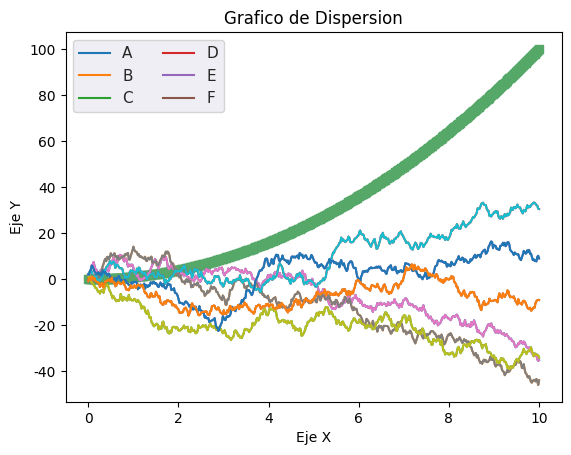

Write the Python code that produced this figure.
#Codigo para importar bibliotecas matplotlib, seaborn y numpy

import matplotlib.pyplot as plt
import seaborn as sns
import numpy as np

#Configurar el genrador de numeros aleatorios
rng = np.random.RandomState(0)

#Generar un rango de valores en el eje x
x = np.linspace(0, 10, 500)

#Generar datos aleatorioos y calcular la suma acumulativa
y = np.cumsum(rng.randn(500, 6), axis=0)

#Graficar los datos
plt.plot(x, y)
plt.legend('ABCDEF', ncol=2, loc='upper left')
plt.show()

#Aplciar el estilo de seaborn
sns.set()
plt.plot(x, y)
plt.legend('ABCDEF', ncol=2, loc='upper left')
plt.show()

y_val = x ** 2
plt.scatter(x, y_val, marker='s', color='g')
plt.title("Grafico de Dispersion")
plt.xlabel("Eje X")
plt.ylabel("Eje Y")
plt.show()
